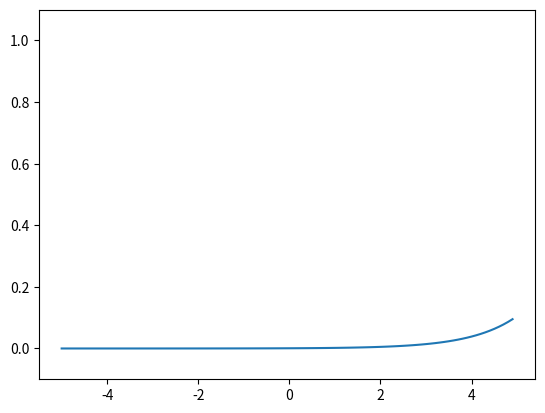

Write Python code to recreate this figure.
import numpy as np
import matplotlib.pylab as plt

def AND(x1, x2):
    x = np.array([x1, x2])
    w = np.array([0.5, 0.5])
    b=-0.7
    tmp=np.sum(w*x)+b
    print(tmp)
    if tmp <= 0:
        return 0
    else:
        return 1
    
def NAND(x1, x2):
    x = np.array([x1, x2])
    w = np.array([-0.5, -0.5])
    b = 0.7
    tmp = np.sum(w*x)+b
    print(tmp)
    if tmp <= 0:
        return 0
    else:
        return 1

def OR(x1, x2):
    x = np.array([x1, x2])
    w = np.array([0.5, 0.5])
    b = -0.2
    tmp = np.sum(w*x)+b
    print(tmp)
    if tmp <= 0:
        return 0
    else:
        return 1

def XOR(x1, x2):
    s1 = NAND(x1,x2)
    s2 = OR(x1,x2)
    y = AND(s1, s2)
    return y

x1, x2 = 1.0, 0.0
y1, y2 = AND(x1,x2), NAND(x1, x2)
y3, y4 = OR(x1, x2), XOR(x1, x2)

print(y1, y2, y3, y4)

X=np.array([1,2,3])
W=np.array([[1,3],[2,4],[5,8]])
y=np.dot(X,W)
print(y)

#def step_function(x):
#    return np.array(x > 0, dtype=np.int)
#def relu(x):
#    return np.maximum(0, x)
#def sigmoid(x):
#    return 1 / (1 + np.exp(-x))

def softmax(a):
    c = np.max(a)
    exp_a = np.exp(a-c)
    sum_exp_a = np.sum(exp_a)
    z = exp_a / sum_exp_a
    return z

#a = np.array([0.3, 2.9, 4.0])
#y = softmax(a)
#print(y)
#print(np.sum(y))

x = np.arange(-5.0, 5.0, 0.1)
y = softmax(x)
print(y)
print(np.sum(y))
plt.plot(x, y)
plt.ylim(-0.1, 1.1)
plt.show()

